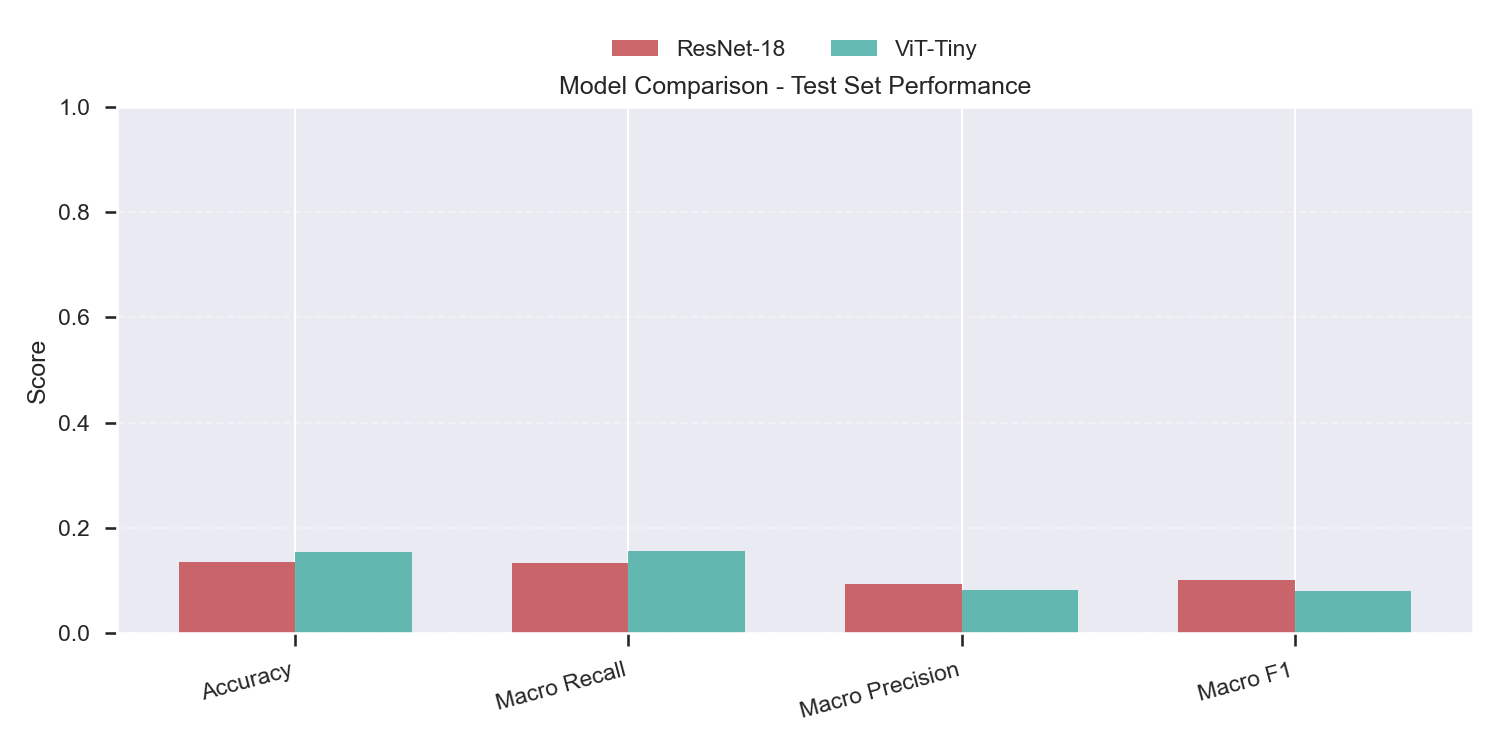

The table this chart was drawn from, first rows:
Model, Accuracy, Macro Recall, Macro Precision, Macro F1
ResNet-18, 0.1346, 0.134, 0.0929, 0.1016
ViT-Tiny, 0.1538, 0.1563, 0.0828, 0.0801
